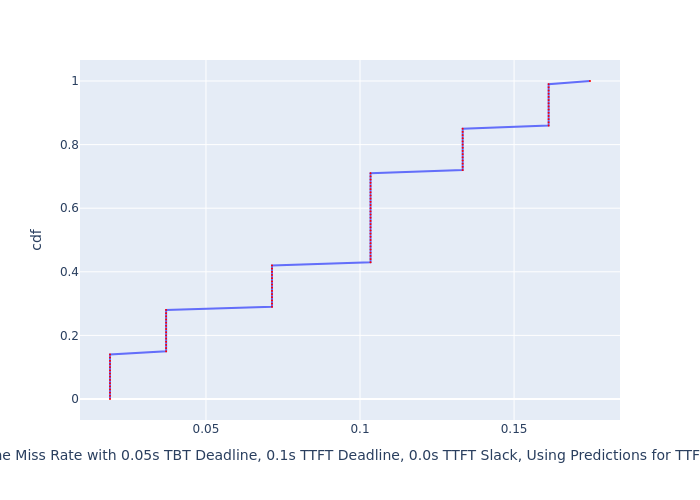

The file beside this chart, header and first rows:
, cdf, Deadline Miss Rate with 0.05s TBT Deadli…
0, 0.0, 0.01885
1, 0.01, 0.01885
2, 0.02, 0.01885
3, 0.03, 0.01885
4, 0.04, 0.01885
5, 0.05, 0.01885
6, 0.06, 0.01885
7, 0.07, 0.01885
8, 0.08, 0.01885
9, 0.09, 0.01885
10, 0.1, 0.01885
11, 0.11, 0.01885
12, 0.12, 0.01885
13, 0.13, 0.01885
14, 0.14, 0.01885
15, 0.15, 0.03707
16, 0.16, 0.03707
17, 0.17, 0.03707
18, 0.18, 0.03707
19, 0.19, 0.03707
20, 0.2, 0.03707
21, 0.21, 0.03707
22, 0.22, 0.03707
23, 0.23, 0.03707
24, 0.24, 0.03707
25, 0.25, 0.03707
26, 0.26, 0.03707
27, 0.27, 0.03707
28, 0.28, 0.03707
29, 0.29, 0.07143
30, 0.3, 0.07143
31, 0.31, 0.07143
32, 0.32, 0.07143
33, 0.33, 0.07143
34, 0.34, 0.07143
35, 0.35, 0.07143
36, 0.36, 0.07143
37, 0.37, 0.07143
38, 0.38, 0.07143
39, 0.39, 0.07143
40, 0.4, 0.07143
41, 0.41, 0.07143
42, 0.42, 0.07143
43, 0.43, 0.1034
44, 0.44, 0.1034
45, 0.45, 0.1034
46, 0.46, 0.1034
47, 0.47, 0.1034
48, 0.48, 0.1034
49, 0.49, 0.1034
50, 0.5, 0.1034
51, 0.51, 0.1034
52, 0.52, 0.1034
53, 0.53, 0.1034
54, 0.54, 0.1034
55, 0.55, 0.1034
56, 0.56, 0.1034
57, 0.57, 0.1034
58, 0.58, 0.1034
59, 0.59, 0.1034
... 41 more rows
